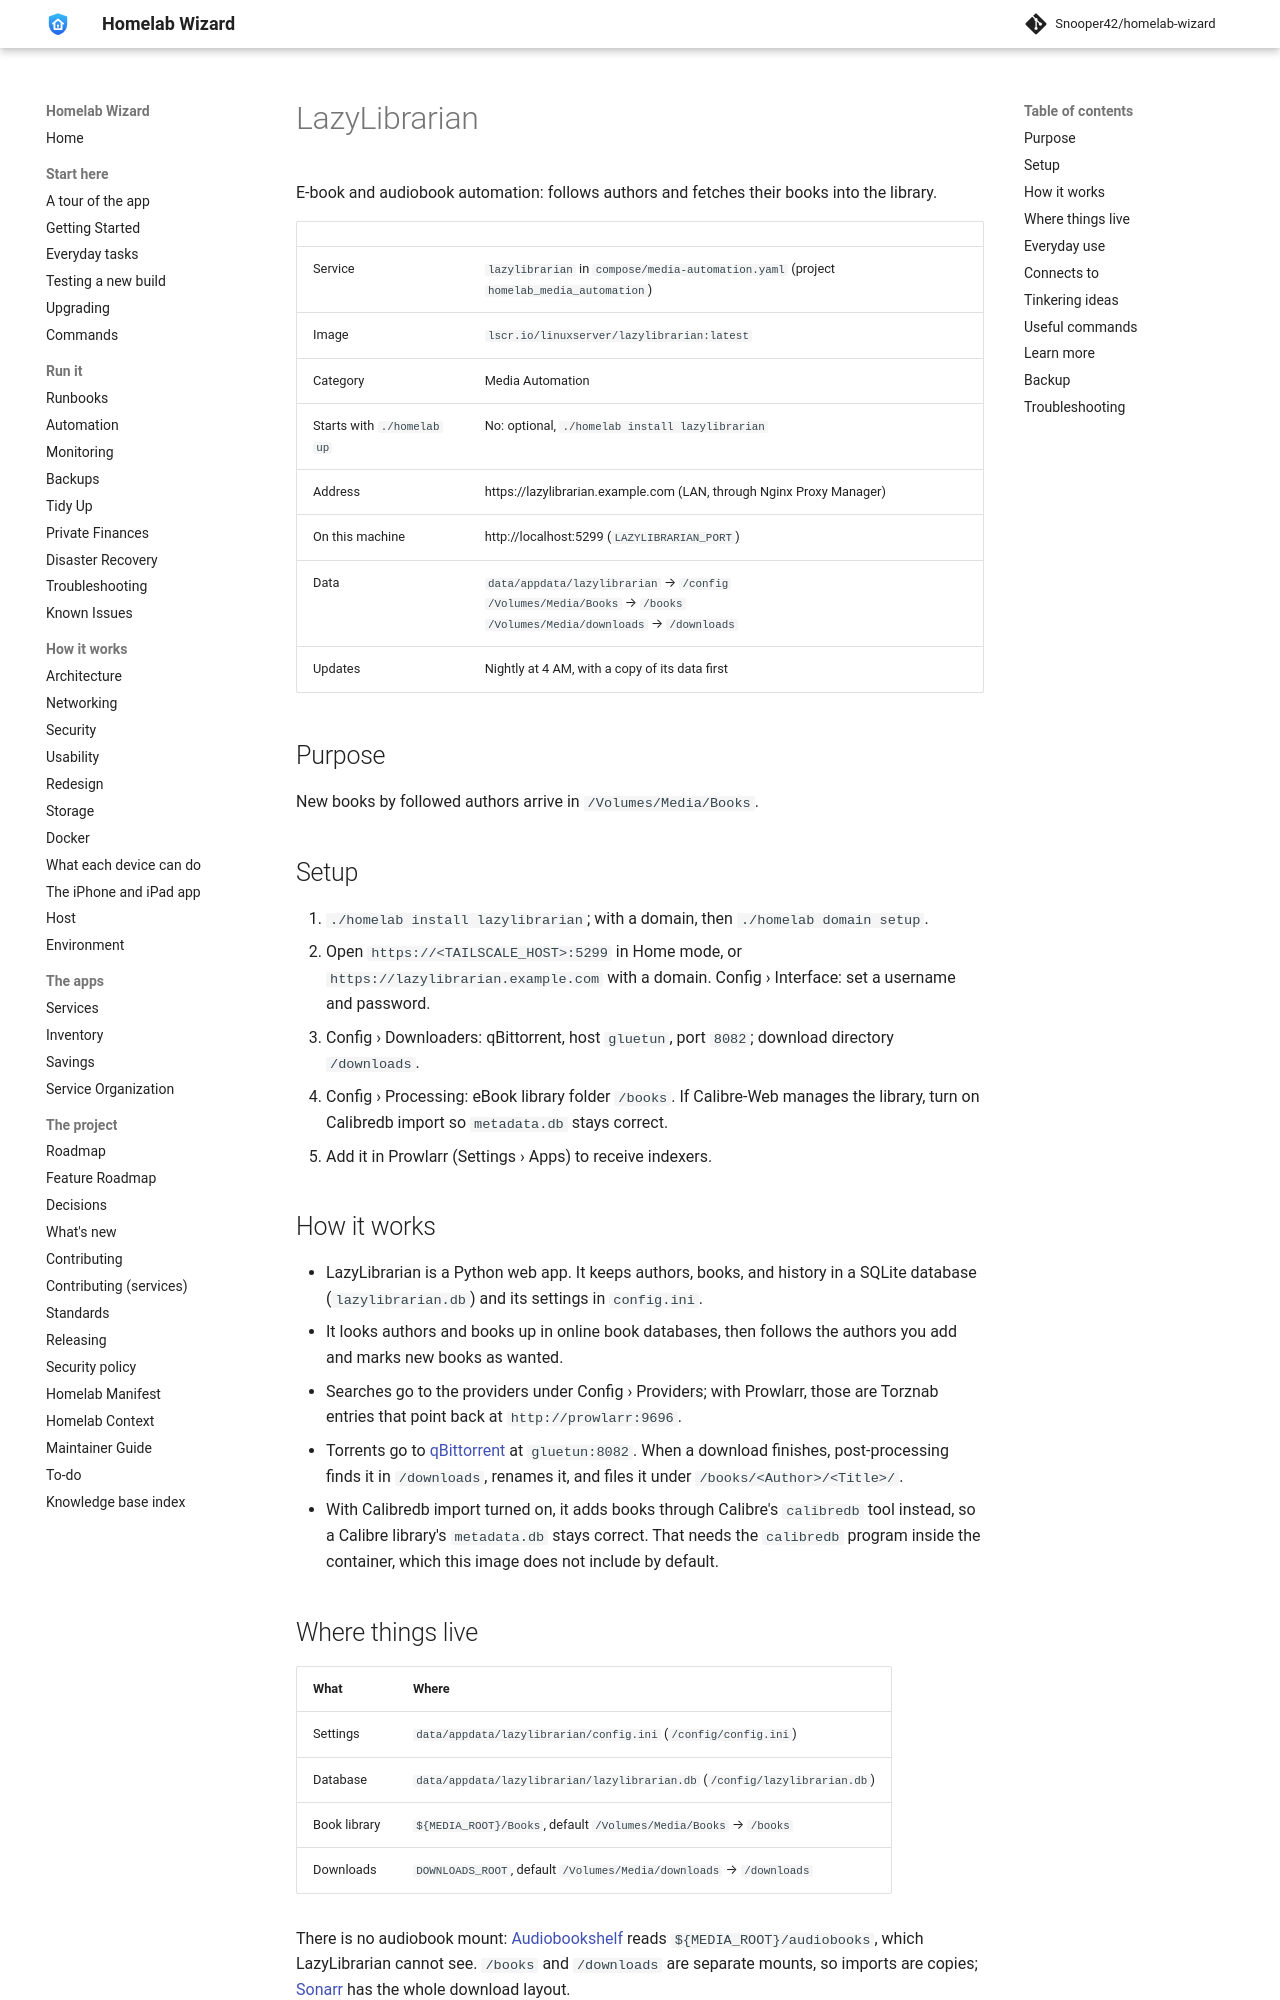

repository: Snooper42/homelab-wizard · page: services/media automation/LazyLibrarian/index.html · generator: mkdocs

---
version: 0.17.0
---

# LazyLibrarian

E-book and audiobook automation: follows authors and fetches their books into the library.

<!-- BEGIN homelab:generated (./homelab docs rewrites this block) -->
| | |
|---|---|
| Service | `lazylibrarian` in `compose/media-automation.yaml` (project `homelab_media_automation`) |
| Image | `lscr.io/linuxserver/lazylibrarian:latest` |
| Category | Media Automation |
| Starts with `./homelab up` | No: optional, `./homelab install lazylibrarian` |
| Address | https://lazylibrarian.example.com (LAN, through Nginx Proxy Manager) |
| On this machine | http://localhost:5299 (`LAZYLIBRARIAN_PORT`) |
| Data | `data/appdata/lazylibrarian` → `/config`<br>`/Volumes/Media/Books` → `/books`<br>`/Volumes/Media/downloads` → `/downloads` |
| Updates | Nightly at 4 AM, with a copy of its data first |
<!-- END homelab:generated -->

## Purpose

New books by followed authors arrive in `/Volumes/Media/Books`.

## Setup

1. `./homelab install lazylibrarian`; with a domain, then `./homelab domain setup`.
2. Open `https://<TAILSCALE_HOST>:5299` in Home mode, or `https://lazylibrarian.example.com` with a domain. Config › Interface: set a username and password.
3. Config › Downloaders: qBittorrent, host `gluetun`, port `8082`; download directory `/downloads`.
4. Config › Processing: eBook library folder `/books`. If Calibre-Web manages the library, turn on Calibredb import so `metadata.db` stays correct.
5. Add it in Prowlarr (Settings › Apps) to receive indexers.

## How it works

- LazyLibrarian is a Python web app. It keeps authors, books, and history in a SQLite database (`lazylibrarian.db`) and its settings in `config.ini`.
- It looks authors and books up in online book databases, then follows the authors you add and marks new books as wanted.
- Searches go to the providers under Config › Providers; with Prowlarr, those are Torznab entries that point back at `http://prowlarr:9696`.
- Torrents go to [qBittorrent](<qBittorrent.md>) at `gluetun:8082`. When a download finishes, post-processing finds it in `/downloads`, renames it, and files it under `/books/<Author>/<Title>/`.
- With Calibredb import turned on, it adds books through Calibre's `calibredb` tool instead, so a Calibre library's `metadata.db` stays correct. That needs the `calibredb` program inside the container, which this image does not include by default.
